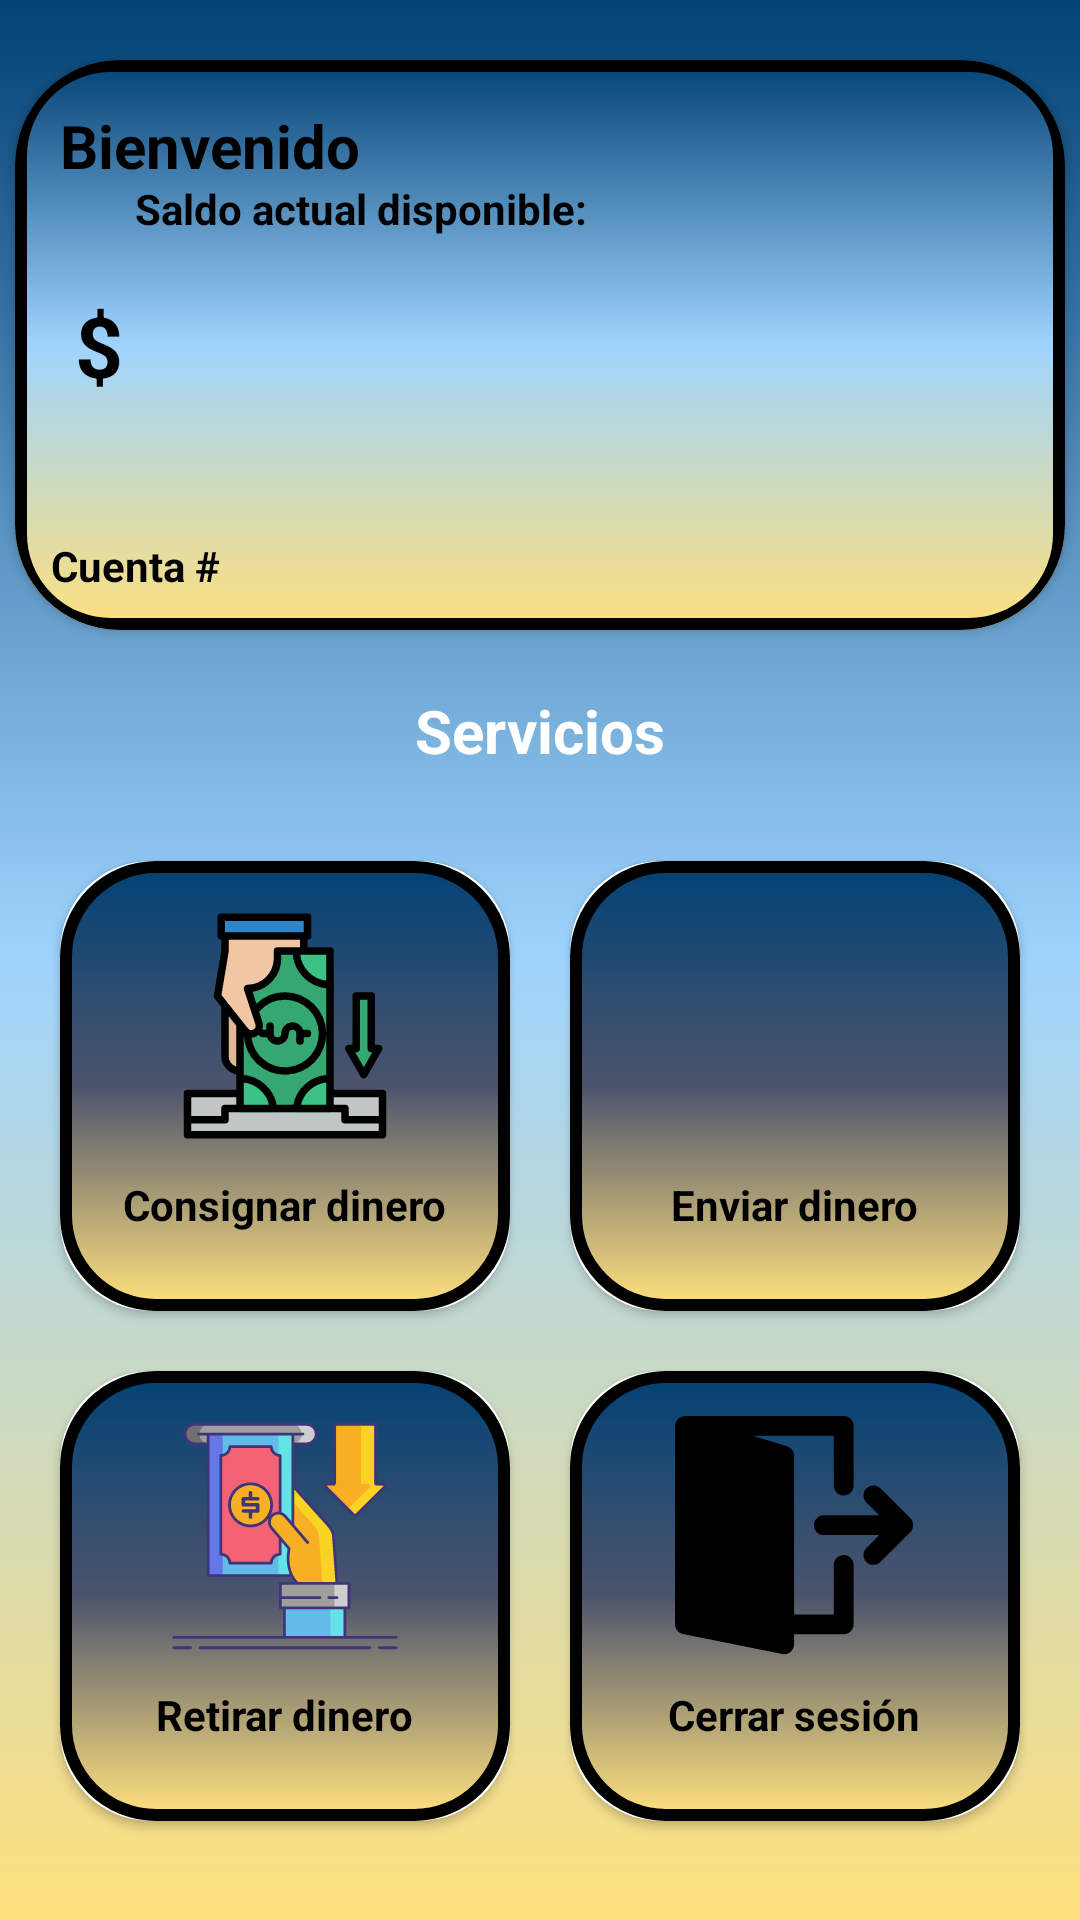

Layout XML and referenced resources for this Android screen:
<!-- AndroidManifest.xml: application theme Theme.AplicaciónTipoBancaria -->
<!-- res/layout/activity_menu.xml -->
<?xml version="1.0" encoding="utf-8"?>
<RelativeLayout xmlns:android="http://schemas.android.com/apk/res/android"
    xmlns:app="http://schemas.android.com/apk/res-auto"
    xmlns:tools="http://schemas.android.com/tools"
    android:layout_width="match_parent"
    android:layout_height="match_parent"
    tools:context=".MenuActivity"
    android:background="@drawable/background_404">


    android:layout_below="@id/txt1"
    <androidx.cardview.widget.CardView
        android:id="@+id/cardmonto"
        android:layout_marginTop="20dp"
        android:layout_centerHorizontal="true"
        android:layout_width="350dp"
        android:layout_height="190dp"
        app:cardCornerRadius="35dp">
        <RelativeLayout
            android:layout_width="350dp"
            android:layout_height="190dp"
            android:id="@+id/relative3"
            android:elevation="10dp"
            android:background="@drawable/background_404">
            <TextView
                android:layout_width="match_parent"
                android:layout_height="match_parent"
                android:background="@drawable/background_button"/>
            <TextView
                android:layout_margin="40dp"
                android:layout_width="wrap_content"
                android:layout_height="wrap_content"
                android:text="Saldo actual disponible:"
                android:textColor="@color/black"
                android:textStyle="bold"/>
            <TextView
                android:id="@+id/txt1"
                android:layout_margin="15dp"
                android:textStyle="bold"
                android:layout_width="wrap_content"
                android:layout_height="wrap_content"
                android:text="Bienvenido"
                android:textSize="20sp"
                android:textColor="@color/black"/>
            <TextView
                android:id="@+id/monto"
                android:layout_width="wrap_content"
                android:layout_height="wrap_content"
                android:textSize="28sp"
                android:textColor="@color/black"
                android:textStyle="bold"
                android:layout_marginLeft="20dp"
                android:layout_centerVertical="true"
                android:text="$"/>
            <TextView
                android:id="@+id/numerocuenta"
                android:textStyle="bold"
                android:textColor="@color/black"
                android:layout_margin="12dp"
                android:layout_alignParentBottom="true"
                android:layout_width="wrap_content"
                android:layout_height="wrap_content"
                android:text="Cuenta #"/>
            <ImageView
                android:layout_alignParentRight="true"
                android:layout_marginRight="20dp"
                android:layout_centerVertical="true"
                android:layout_width="80dp"
                android:layout_height="80dp"
                android:background="@drawable/ic_visa"/>
        </RelativeLayout>
    </androidx.cardview.widget.CardView>

    <TextView
        android:id="@+id/txt2"
        android:layout_below="@id/cardmonto"
        android:layout_margin="20dp"
        android:textStyle="bold"
        android:layout_width="wrap_content"
        android:layout_height="wrap_content"
        android:text="Servicios"
        android:textColor="@color/white"
        android:textSize="20sp"
        android:layout_centerInParent="true"/>

    <LinearLayout
        android:id="@+id/linear1"
        android:layout_below="@id/txt2"
        android:layout_width="wrap_content"
        android:layout_height="wrap_content"
        android:layout_centerHorizontal="true">

        <androidx.cardview.widget.CardView
            android:id="@+id/card1"
            android:layout_below="@id/txt2"
            android:layout_width="150dp"
            android:layout_height="150dp"
            android:elevation="10dp"
            android:layout_margin="10dp"
            app:cardCornerRadius="30dp">

            <RelativeLayout
                android:id="@+id/relative"
                android:layout_width="match_parent"
                android:layout_height="match_parent"
                android:background="@drawable/background_fondo">

                <TextView
                    android:id="@+id/icon_consignar"
                    android:layout_width="80dp"
                    android:layout_height="80dp"
                    android:layout_centerHorizontal="true"
                    android:layout_marginTop="15dp"
                    android:background="@drawable/ic_depositar" />

                <TextView
                    android:layout_width="wrap_content"
                    android:layout_height="wrap_content"
                    android:layout_below="@id/icon_consignar"
                    android:layout_centerHorizontal="true"
                    android:layout_marginTop="10dp"
                    android:text="Consignar dinero"
                    android:textColor="@color/black"
                    android:textStyle="bold" />

            </RelativeLayout>
        </androidx.cardview.widget.CardView>
        <androidx.cardview.widget.CardView
            android:id="@+id/card2"
            android:layout_below="@id/txt2"
            android:layout_width="150dp"
            android:layout_height="150dp"
            android:elevation="10dp"
            android:layout_margin="10dp"
            app:cardCornerRadius="30dp">
            <RelativeLayout
                android:id="@+id/relative2"
                android:background="@drawable/background_fondo"
                android:layout_width="match_parent"
                android:layout_height="match_parent">
                <TextView
                    android:id="@+id/icon_enviar"
                    android:layout_centerHorizontal="true"
                    android:layout_marginTop="15dp"
                    android:background="@drawable/ic_enviar"
                    android:layout_width="80dp"
                    android:layout_height="80dp"/>
                <TextView
                    android:layout_below="@id/icon_enviar"
                    android:layout_marginTop="10dp"
                    android:layout_centerHorizontal="true"
                    android:layout_width="wrap_content"
                    android:layout_height="wrap_content"
                    android:text="Enviar dinero"
                    android:textColor="@color/black"
                    android:textStyle="bold"
                    />
            </RelativeLayout>
        </androidx.cardview.widget.CardView>
    </LinearLayout>

    <LinearLayout
        android:id="@+id/linear2"
        android:layout_below="@id/linear1"
        android:layout_width="wrap_content"
        android:layout_height="wrap_content"
        android:layout_centerHorizontal="true">

        <androidx.cardview.widget.CardView
            android:id="@+id/card3"
            android:layout_below="@id/linear1"
            android:layout_width="150dp"
            android:layout_height="150dp"
            android:elevation="10dp"
            android:layout_margin="10dp"
            app:cardCornerRadius="30dp"
            android:layout_centerHorizontal="true">

            <RelativeLayout
                android:id="@+id/relative5"
                android:layout_width="match_parent"
                android:layout_height="match_parent"
                android:background="@drawable/background_fondo">

                <TextView
                    android:id="@+id/icon_retirar"
                    android:layout_centerHorizontal="true"
                    android:layout_marginTop="15dp"
                    android:background="@drawable/ic_retiro"
                    android:layout_width="80dp"
                    android:layout_height="80dp"/>

                <TextView
                    android:layout_below="@id/icon_retirar"
                    android:layout_marginTop="10dp"
                    android:layout_centerHorizontal="true"
                    android:layout_width="wrap_content"
                    android:layout_height="wrap_content"
                    android:text="Retirar dinero"
                    android:textColor="@color/black"
                    android:textStyle="bold" />

            </RelativeLayout>
        </androidx.cardview.widget.CardView>
        <androidx.cardview.widget.CardView
            android:id="@+id/card5"
            android:layout_below="@id/txt2"
            android:layout_width="150dp"
            android:layout_height="150dp"
            android:elevation="10dp"
            android:layout_margin="10dp"
            app:cardCornerRadius="30dp">
            <RelativeLayout
                android:id="@+id/cerrarsesion"
                android:layout_width="match_parent"
                android:layout_height="match_parent"
                android:background="@drawable/background_fondo">
                <TextView
                    android:id="@+id/ic_salir"
                    android:layout_centerHorizontal="true"
                    android:layout_marginTop="15dp"
                    android:background="@drawable/ic_salir"
                    android:layout_width="80dp"
                    android:layout_height="80dp"/>
                <TextView
                    android:layout_below="@id/ic_salir"
                    android:layout_marginTop="10dp"
                    android:layout_centerHorizontal="true"
                    android:layout_width="wrap_content"
                    android:layout_height="wrap_content"
                    android:text="Cerrar sesión"
                    android:textColor="@color/black"
                    android:textStyle="bold" />
            </RelativeLayout>
        </androidx.cardview.widget.CardView>
    </LinearLayout>
</RelativeLayout>
<!-- resources referenced by this layout -->
<resources>
  <!-- drawable background_404 (drawable) -->
  <?xml version="1.0" encoding="utf-8"?>
  <shape xmlns:android="http://schemas.android.com/apk/res/android">
      <gradient android:startColor="#ffe07d"
          android:centerColor="#9fd4fe"
          android:endColor="#024275" android:type="linear" android:angle="90"/>
  </shape>
  <!-- drawable background_button (drawable) -->
  <?xml version="1.0" encoding="utf-8"?>
  <shape xmlns:android="http://schemas.android.com/apk/res/android">
      <stroke android:width="4dp" android:color="#000000"
          />
      <corners android:radius="30dp"/>
  </shape>
  <!-- drawable background_fondo (drawable) -->
  <?xml version="1.0" encoding="utf-8"?>
  <shape xmlns:android="http://schemas.android.com/apk/res/android">
      <stroke android:width="4dp" android:color="#000000"
          /><gradient android:startColor="#ffe07d"
      android:centerColor="#4C546C"
      android:endColor="#024275" android:type="linear" android:angle="90"/>
      <corners android:radius="30dp"/>
  </shape>
  <!-- drawable ic_depositar: vector/xml drawable (drawable, 3395 chars, omitted) -->
  <!-- drawable ic_retiro: vector/xml drawable (drawable, 7078 chars, omitted) -->
  <!-- drawable ic_salir (drawable) -->
  <vector xmlns:android="http://schemas.android.com/apk/res/android"
      android:width="30dp"
      android:height="30dp"
      android:viewportWidth="516"
      android:viewportHeight="516">
    <path
        android:fillColor="#000000"
        android:pathData="M510.371,226.513c-1.088,-2.603 -2.645,-4.971 -4.629,-6.955l-63.979,-63.979c-8.341,-8.32 -21.824,-8.32 -30.165,0c-8.341,8.341 -8.341,21.845 0,30.165l27.584,27.584H320.013c-11.797,0 -21.333,9.557 -21.333,21.333s9.536,21.333 21.333,21.333h119.168l-27.584,27.584c-8.341,8.341 -8.341,21.845 0,30.165c4.16,4.181 9.621,6.251 15.083,6.251s10.923,-2.069 15.083,-6.251l63.979,-63.979c1.984,-1.963 3.541,-4.331 4.629,-6.955C512.525,237.606 512.525,231.718 510.371,226.513z"/>
    <path
        android:fillColor="#000000"
        android:pathData="M362.68,298.667c-11.797,0 -21.333,9.557 -21.333,21.333v106.667h-85.333V85.333c0,-9.408 -6.187,-17.728 -15.211,-20.437l-74.091,-22.229h174.635v106.667c0,11.776 9.536,21.333 21.333,21.333s21.333,-9.557 21.333,-21.333v-128C384.013,9.557 374.477,0 362.68,0H21.347c-0.768,0 -1.451,0.32 -2.197,0.405c-1.003,0.107 -1.92,0.277 -2.88,0.512c-2.24,0.576 -4.267,1.451 -6.165,2.645c-0.469,0.299 -1.045,0.32 -1.493,0.661C8.44,4.352 8.376,4.587 8.205,4.715C5.88,6.549 3.939,8.789 2.531,11.456c-0.299,0.576 -0.363,1.195 -0.597,1.792c-0.683,1.621 -1.429,3.2 -1.685,4.992c-0.107,0.64 0.085,1.237 0.064,1.856c-0.021,0.427 -0.299,0.811 -0.299,1.237V448c0,10.176 7.189,18.923 17.152,20.907l213.333,42.667c1.387,0.299 2.795,0.427 4.181,0.427c4.885,0 9.685,-1.685 13.525,-4.843c4.928,-4.053 7.808,-10.091 7.808,-16.491v-21.333H362.68c11.797,0 21.333,-9.557 21.333,-21.333V320C384.013,308.224 374.477,298.667 362.68,298.667z"/>
  </vector>
  <style name="Theme.AplicaciónTipoBancaria" parent="Theme.MaterialComponents.DayNight.NoActionBar">
          
          <item name="colorPrimary">#9fd4fe</item>
          <item name="colorPrimaryVariant">#9fd4fe</item>
          <item name="colorOnPrimary">#ffe07d</item>
          
          <item name="colorSecondary">@color/teal_200</item>
          <item name="colorSecondaryVariant">@color/teal_700</item>
          <item name="colorOnSecondary">@color/white</item>
          
          <item name="android:statusBarColor" tools:targetApi="l">?attr/colorPrimaryVariant</item>
          
      </style>
  <!-- not gathered from this repository: default colours our renderer supplied (Android Studio template values) -->
  <color name="teal_200">#FF03DAC5</color>
  <color name="teal_700">#FF018786</color>
  <color name="black">#FF000000</color>
  <color name="white">#FFFFFFFF</color>
</resources>
